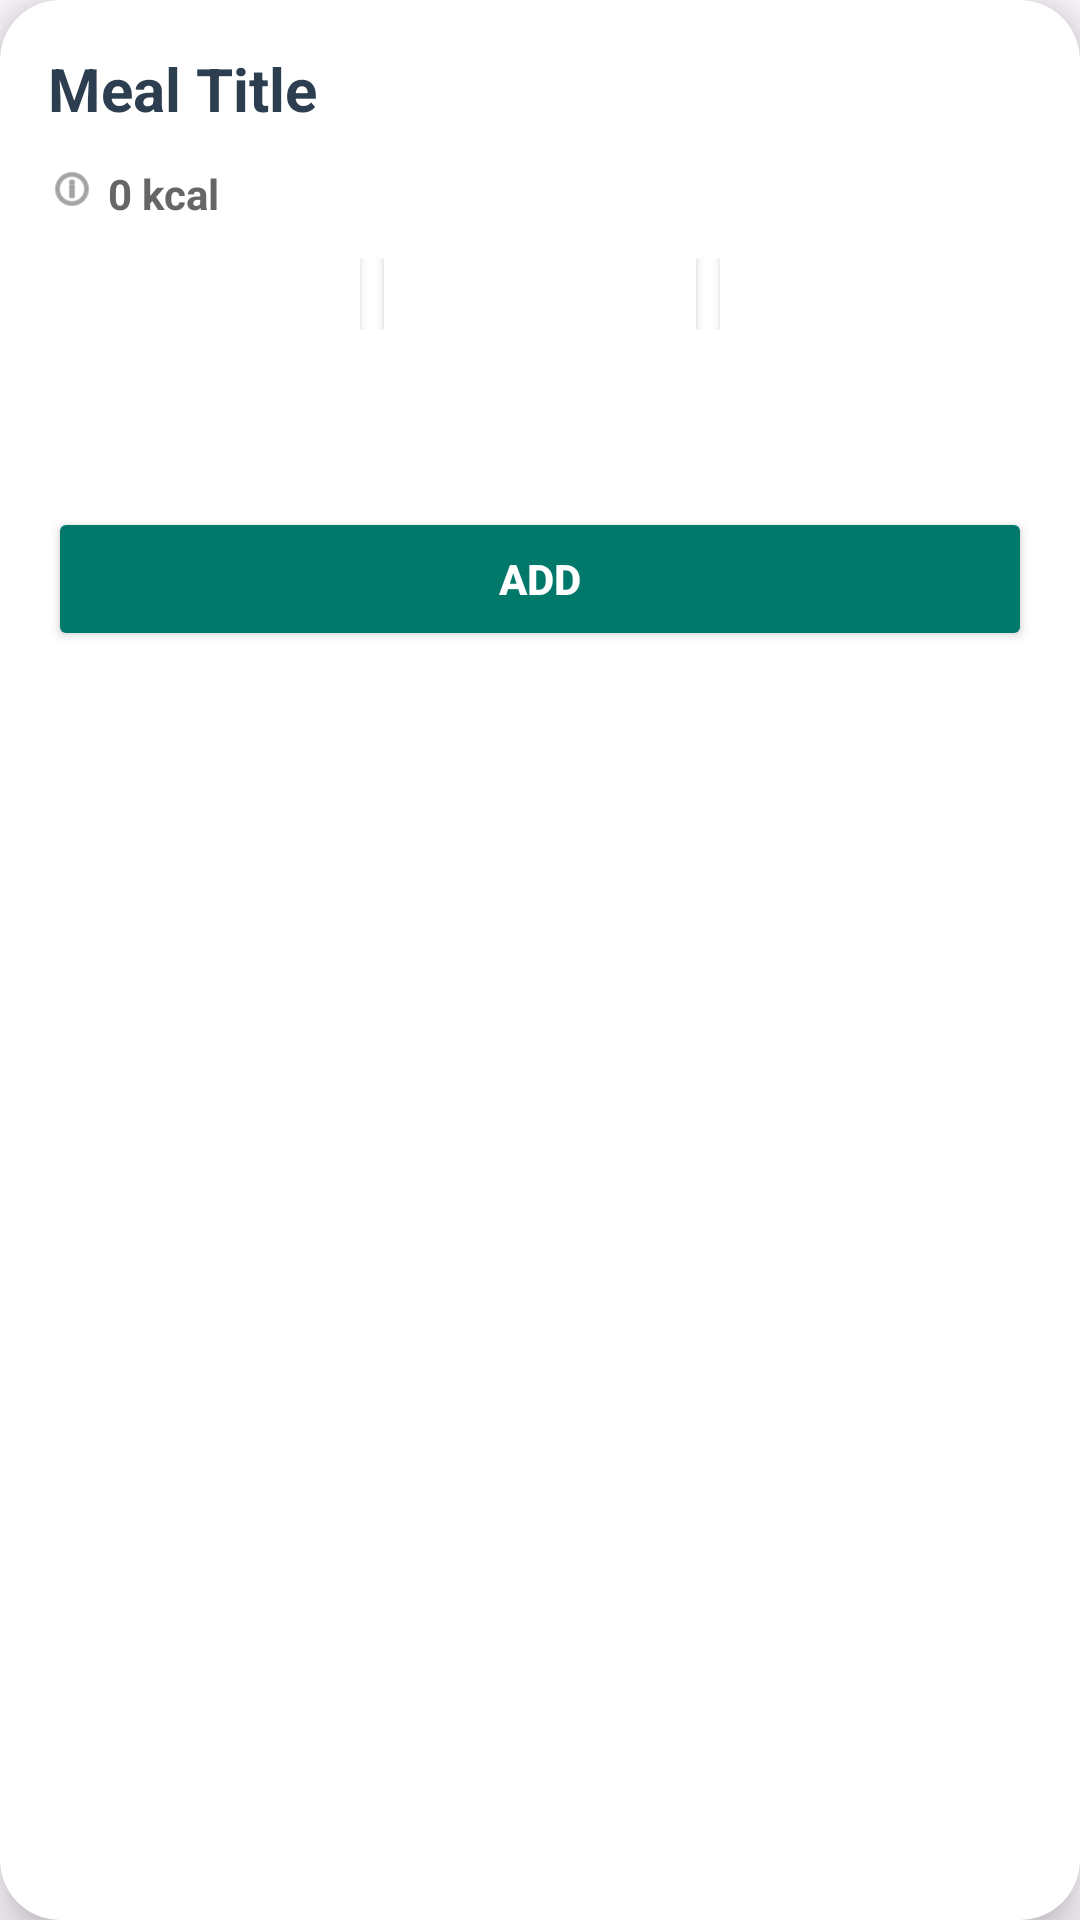

This screen was rendered from an Android layout file. Write that file and the resources it references.
<!-- AndroidManifest.xml: application theme Theme.NutriTrack -->
<!-- res/layout/activity_meal_detail.xml -->
<?xml version="1.0" encoding="utf-8"?>
<androidx.cardview.widget.CardView xmlns:android="http://schemas.android.com/apk/res/android"
    xmlns:app="http://schemas.android.com/apk/res-auto"
    android:layout_width="match_parent"
    android:layout_height="wrap_content"
    android:layout_margin="24dp"
    app:cardCornerRadius="20dp"
    app:cardElevation="10dp"
    android:backgroundTint="@android:color/white">

    <ScrollView
        android:layout_width="match_parent"
        android:layout_height="wrap_content">

        
        <LinearLayout
            android:orientation="vertical"
            android:padding="16dp"
            android:layout_width="match_parent"
            android:layout_height="wrap_content">

            
            <TextView
                android:id="@+id/mealTitle"
                android:layout_width="wrap_content"
                android:layout_height="wrap_content"
                android:text="Meal Title"
                android:textSize="20sp"
                android:textStyle="bold"
                android:textColor="#2C3E50"
                android:layout_marginBottom="12dp" />

            
            <LinearLayout
                android:layout_width="wrap_content"
                android:layout_height="wrap_content"
                android:orientation="horizontal">

                <ImageView
                    android:layout_width="16dp"
                    android:layout_height="16dp"
                    android:src="@android:drawable/ic_menu_info_details"
                    app:tint="#666666" />

                <TextView
                    android:id="@+id/calories"
                    android:layout_width="wrap_content"
                    android:layout_height="wrap_content"
                    android:layout_marginStart="4dp"
                    android:text="0 kcal"
                    android:textColor="#666666"
                    android:textStyle="bold"
                    android:textSize="14sp" />

            </LinearLayout>

            
            <LinearLayout
                android:orientation="horizontal"
                android:layout_marginTop="12dp"
                android:layout_width="match_parent"
                android:layout_height="wrap_content">

                
                <LinearLayout
                    android:orientation="vertical"
                    android:layout_width="0dp"
                    android:layout_height="wrap_content"
                    android:layout_weight="1"
                    android:background="@android:color/white"
                    android:padding="12dp"
                    android:gravity="center"
                    android:elevation="2dp">

                    <TextView
                        android:id="@+id/proteinValue"
                        android:text="0g"
                        android:textSize="16sp"
                        android:textStyle="bold"
                        android:textColor="#2C3E50" />

                    <TextView
                        android:text="Protein"
                        android:textColor="#888888"
                        android:textSize="12sp" />
                </LinearLayout>

                
                <LinearLayout
                    android:orientation="vertical"
                    android:layout_width="0dp"
                    android:layout_height="wrap_content"
                    android:layout_weight="1"
                    android:padding="12dp"
                    android:gravity="center"
                    android:layout_marginStart="8dp"
                    android:layout_marginEnd="8dp"
                    android:elevation="2dp"
                    android:background="@android:color/white">

                    <TextView
                        android:id="@+id/carbsValue"
                        android:text="0g"
                        android:textStyle="bold"
                        android:textSize="16sp"
                        android:textColor="#2C3E50" />

                    <TextView
                        android:text="Carbs"
                        android:textColor="#888888"
                        android:textSize="12sp" />
                </LinearLayout>

                
                <LinearLayout
                    android:orientation="vertical"
                    android:layout_width="0dp"
                    android:layout_height="wrap_content"
                    android:layout_weight="1"
                    android:padding="12dp"
                    android:gravity="center"
                    android:elevation="2dp"
                    android:background="@android:color/white">

                    <TextView
                        android:id="@+id/fatValue"
                        android:text="0g"
                        android:textStyle="bold"
                        android:textSize="16sp"
                        android:textColor="#2C3E50" />

                    <TextView
                        android:text="Fat"
                        android:textColor="#888888"
                        android:textSize="12sp" />
                </LinearLayout>

            </LinearLayout>

            
            <TextView
                android:text="Ingredients"
                android:textStyle="bold"
                android:textSize="16sp"
                android:textColor="#2C3E50"
                android:layout_marginTop="16dp" />

            <TextView
                android:id="@+id/ingredientsList"
                android:layout_width="match_parent"
                android:layout_height="wrap_content"
                android:textSize="14sp"
                android:layout_marginTop="8dp"
                android:textColor="#555555" />

            
            <Button
                android:id="@+id/addButton"
                android:layout_width="match_parent"
                android:layout_height="wrap_content"
                android:backgroundTint="@color/teal_700"
                android:text="Add"
                android:textColor="@android:color/white"
                android:layout_marginTop="16dp"
                android:padding="14dp"
                android:textStyle="bold" />

        </LinearLayout>
    </ScrollView>

</androidx.cardview.widget.CardView>
<!-- resources referenced by this layout -->
<resources>
  <color name="teal_700">#FF00796B</color>
  <style name="Theme.NutriTrack" parent="Theme.MaterialComponents.DayNight.DarkActionBar">
          
          <item name="colorPrimary">@color/teal_700</item>
          <item name="colorPrimaryVariant">@color/teal_900</item>
          <item name="colorOnPrimary">@color/white</item>
          
          <item name="colorSecondary">@color/red_900</item>
          <item name="colorSecondaryVariant">@color/teal_700</item>
          <item name="colorOnSecondary">@color/white</item>
          
          <item name="android:statusBarColor">?attr/colorPrimaryVariant</item>
          
          <item name="android:windowBackground">@color/app_background</item>
          <item name="android:colorBackground">@color/app_background</item>
      </style>
  <color name="teal_900">#FF004d40</color>
  <color name="white">#FFFFFFFF</color>
  <color name="red_900">#FF79000e</color>
  <color name="app_background">#ffffff</color>
</resources>
